Photos from the image-classification dataset "trunk" in the GitHub repository krishnaarjun/ropesi. Its 5 classes are: garb, hands, paper, rock, scissors.

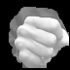
Label: rock

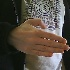
Label: paper

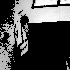
Label: garb

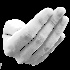
Label: hands

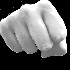
Label: rock

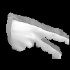
Label: scissors
